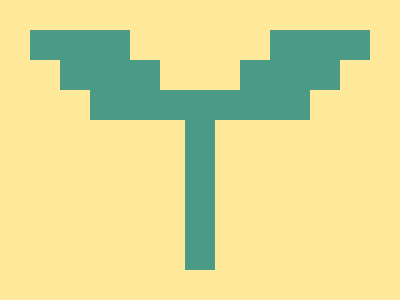

Write a web page that renders exactly this picture using CSS.

<a><i><style>*{position:fixed;background:#FFEA9B}a,i{background:#4A9A86}a{width:100;height:30;top:30;left:30;box-shadow:30px 30px #4A9A86,60px 60px #4A9A86,240px 0 #4A9A86,210px 30px #4A9A86,180px 60px #4A9A86}i{width:30;height:180;top:90;left:185}</style>
